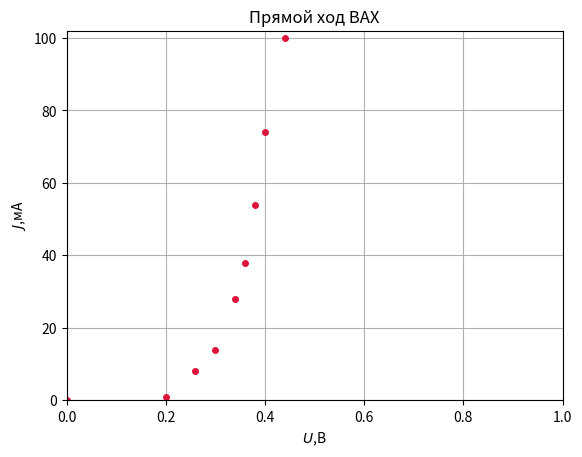

Here is the Python script that generated this plot:
import numpy as np 
import matplotlib.pyplot as plt 
from matplotlib.ticker import FuncFormatter 
fig = plt.figure() 
ax = fig.add_subplot(111) 

x=np.array([0,0.2,0.26,0.3,0.34,0.36,0.38,0.4,0.44]) 
y=np.array([0,1,8,14,28,38,54,74,100]) 
# plt.errorbar(x, y, xerr=0.5, yerr=0.01, c='blue', lw=0.5, mfc='white', ms=3) 


# x=np.array([0,-2,-10,-20,-30,-40,-50,-60,-70,-80,-90,-100]) 
# y=np.array([0,-20,-22,-22,-24,-24,-25,-26,-26,-27,-28,-28]) 
# plt.errorbar(x, y, xerr=0.5, yerr=0.01, c='black', lw=0.5, mfc='white', ms=3) 


# x=np.array([0,19.8,20,20.5,21,21.5,22,22.5,23,23.5,24,24.5,25,25.5,26,26.5,27]) 
# y=np.array([0,0.008,0.015,0.022,0.033,0.059,0.071,0.092,0.13,0.17,0.227,0.301,0.375,0.455,0.62,0.74,0.985]) 
# plt.errorbar(x, y, xerr=0.5, yerr=0.01, c='red', lw=0.5, mfc='white', ms=3) 

# plt.legend(('$\phi_з=40В$','$\phi_з=45В$','$\phi_з=50В$'),loc=(0.1,0.4))

ax.plot(x,y,'ko', color = "crimson", markersize=4) 
plt.title('Прямой ход ВАХ')
plt.ylabel('$J$,мА') 
plt.xlabel('$U$,В') 
plt.grid () 
plt.xlim([0,1]) 
plt.ylim([0,102]) 
plt.savefig('11.png',dpi=300)
plt.show()